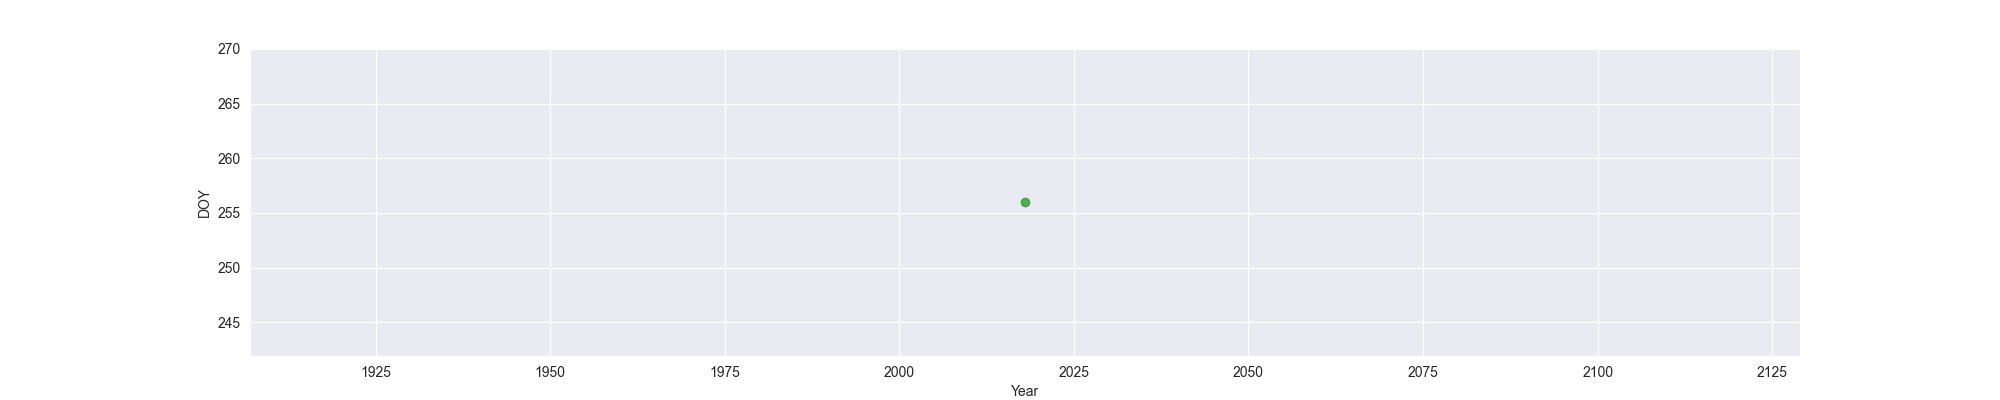

The data file committed next to this chart (first rows):
Year, MO, OW, FO
2018, , , 256
